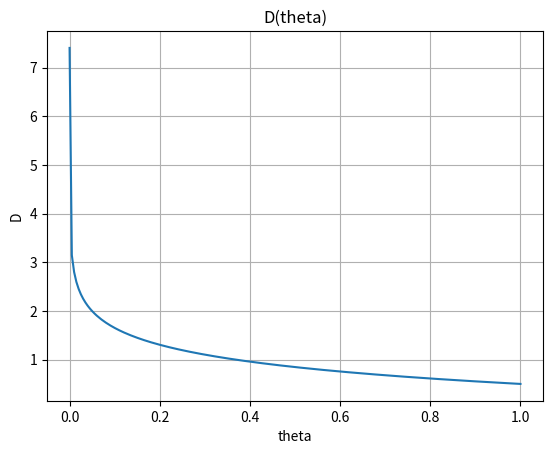

The matplotlib source for this figure:
#!/usr/bin/env python3

"""Plot of D for the 'exact' validation case."""

import matplotlib.pyplot as plt
import numpy as np


def D(theta):
    return 0.5 * (1 - np.log(theta))  # Exact solution: theta(o) = np.exp(-o)
    # Reference: Philip (1960) Table 1, No. 13
    # https://doi.org/10.1071/PH600001


epsilon = 1e-6

theta = np.linspace(epsilon, 1, 200)

fig = plt.figure()
fig.canvas.manager.set_window_title("D plot")

plt.title("D(theta)")
plt.plot(theta, D(theta))
plt.xlabel("theta")
plt.ylabel("D")
plt.grid(which="both")

plt.show()
